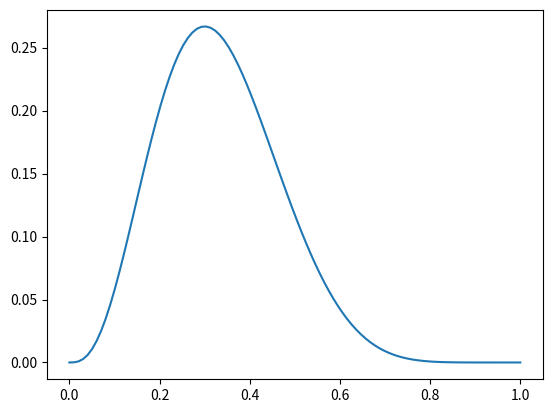

Python code for this plot:
# -*- coding: utf-8 -*-
"""
Created on Tue Sep 05 14:49:56 2017

@author: Frederik Vardinghus
"""

import numpy as np
import math as m
import matplotlib.pyplot as plt

rep = 10
success = 3

def L(theta):
    return m.factorial(rep)/(m.factorial(success)*m.factorial((rep-success)))*(theta**success)*(1-theta)**(rep-success)

x = np.linspace(0,1,100)
y = np.zeros(100)

for i in range(len(x)):
    y[i] = L(x[i])

plt.plot(x,y)











